Run: headless pygame with SDL's dummy video driver; simulated clock (each Clock.tick advances the game by its frame time, no real sleeping); random seed 0; keys injected as events and as key.get_pressed() state; mouse plan: one left click at the window centre at the start of phase 2, then a move to the lower-right quarter at the start of phase 3.
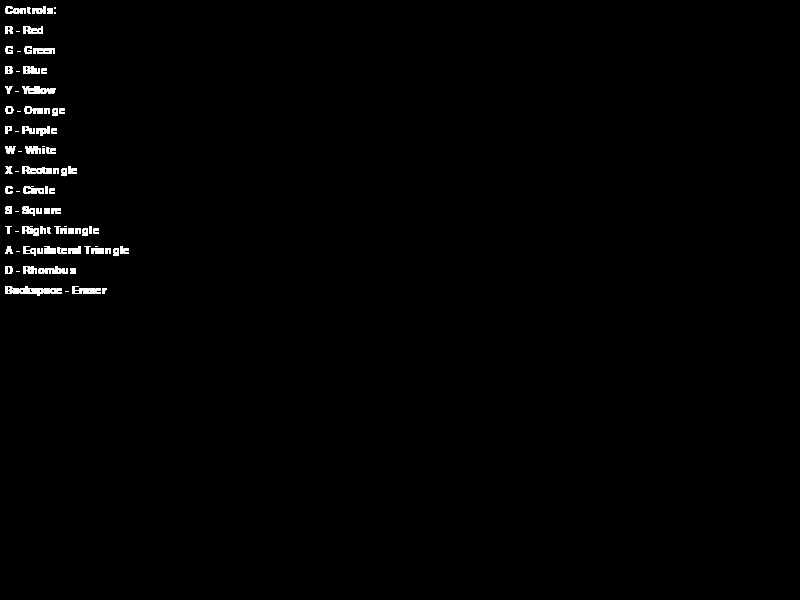
Frame 1 of 4 · flips 1–60 · no input
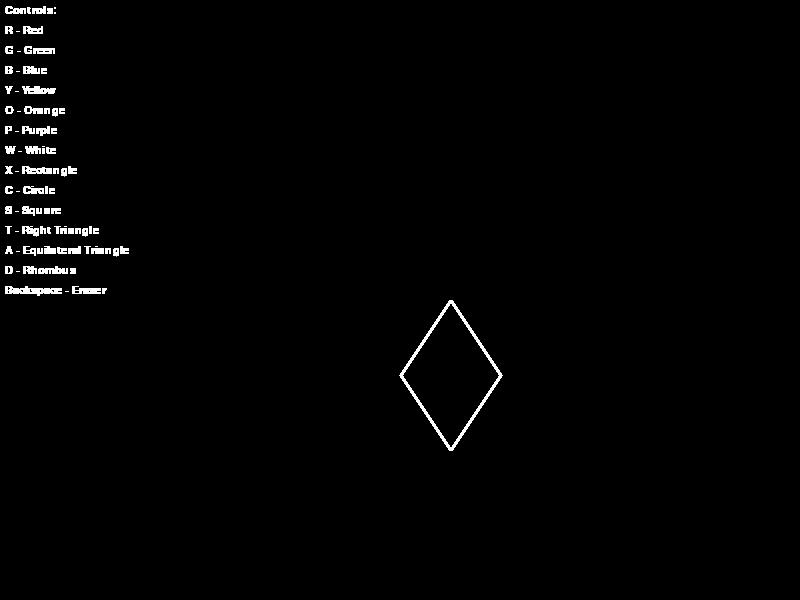
Frame 2 of 4 · flips 61–180 · clicked the window centre · tapped SPACE, RETURN · held RIGHT (→), D
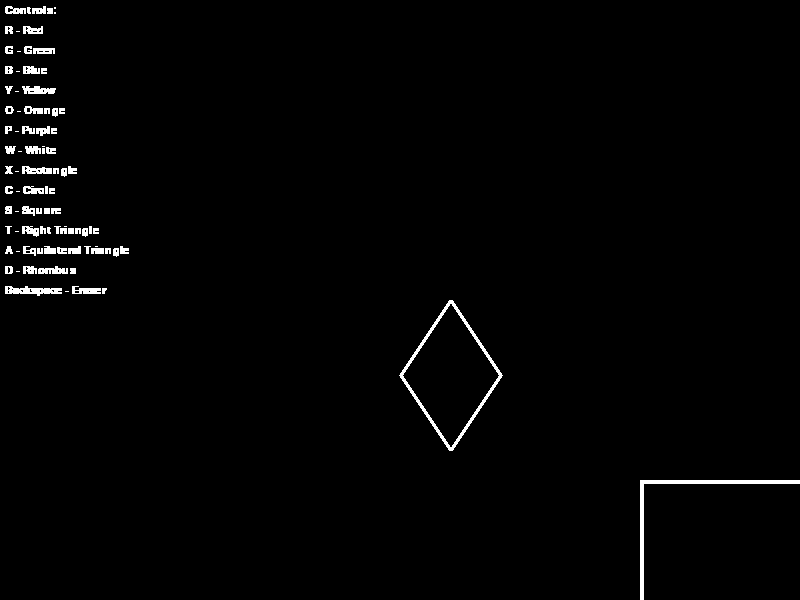
Frame 3 of 4 · flips 181–300 · moved the mouse to the lower-right quarter · held DOWN (↓), S
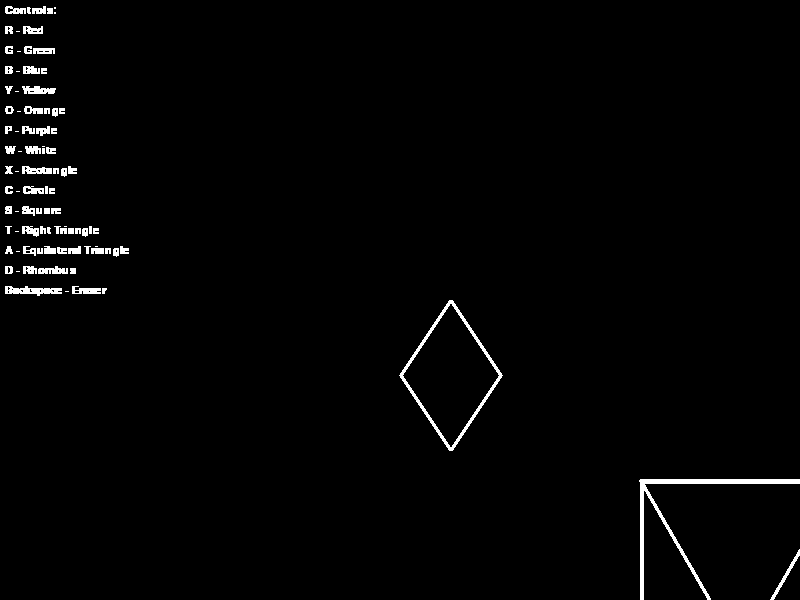
Frame 4 of 4 · flips 301–420 · held LEFT (←), A, UP (↑), W

The pygame program that drew these frames:

import pygame
import math

white = (255, 255, 255)
eraser = (0, 0, 0)
green = (34, 139, 34)
blue = (0, 0, 255)
red = (255, 0, 0)
yellow = (255, 255, 0)
orange = (255, 165, 0)
purple = (128, 0, 128)

#drawing tips
def draw_tips(screen, font):
    tips = [
        "Controls:",
        "R - Red", "G - Green", "B - Blue", "Y - Yellow", "O - Orange", "P - Purple", "W - White",
        "X - Rectangle", "C - Circle", "S - Square", "T - Right Triangle", "A - Equilateral Triangle", "D - Rhombus",
        "Backspace - Eraser"
    ]
    y_offset = 5
    for tip in tips:
        text_surface = font.render(tip, True, white)
        screen.blit(text_surface, (5, y_offset))
        y_offset += 20

def main():
    #initializing and screen
    pygame.init()
    screen = pygame.display.set_mode((800, 600))
    pygame.display.set_caption("Paint")
    clock = pygame.time.Clock()
    font = pygame.font.SysFont("Arial", 16)
    
    radius = 2
    mode = white
    last_pos = None

    #main loop
    while True:
        draw_tips(screen, font)  
        #determining if any letter key is pressed 
        for event in pygame.event.get():
            if event.type == pygame.QUIT:
                return
            if event.type == pygame.KEYDOWN:
                if event.key == pygame.K_ESCAPE:
                    return
                if event.key == pygame.K_r:
                    mode = red
                elif event.key == pygame.K_g:
                    mode = green
                elif event.key == pygame.K_b:
                    mode = blue
                elif event.key == pygame.K_y:
                    mode = yellow
                elif event.key == pygame.K_w:
                    mode = white
                elif event.key == pygame.K_o:
                    mode = orange
                elif event.key == pygame.K_p:
                    mode = purple
                elif event.key == pygame.K_x:    
                    drawRectangle(screen, pygame.mouse.get_pos(), 200, 100, mode)
                elif event.key == pygame.K_c:
                    drawCircle(screen, pygame.mouse.get_pos(), mode)
                elif event.key == pygame.K_s:
                    drawSquare(screen, pygame.mouse.get_pos(), 200, mode)
                elif event.key == pygame.K_t:
                    drawRightTriangle(screen, pygame.mouse.get_pos(), 200, 100, mode)
                elif event.key == pygame.K_a:
                    drawEquilateralTriangle(screen, pygame.mouse.get_pos(), 200, mode)
                elif event.key == pygame.K_d:
                    drawRhombus(screen, pygame.mouse.get_pos(), 100, 150, mode)
                if event.key == pygame.K_BACKSPACE:
                    radius = 20
                    mode = eraser
                else:
                    radius = 2
            if event.type == pygame.MOUSEBUTTONDOWN and event.button == 1:
                last_pos = pygame.mouse.get_pos()
            if event.type == pygame.MOUSEMOTION and event.buttons[0]:
                #draw a line from the last point to the current point 
                if last_pos is not None:
                    start_pos = last_pos
                    end_pos = pygame.mouse.get_pos()
                    drawLineBetween(screen, start_pos, end_pos, radius, mode)
                    last_pos = end_pos
        
        pygame.display.flip()
        clock.tick(60)
#drawing a line
def drawLineBetween(screen, start, end, width, color_mode):
    dx = start[0] - end[0]
    dy = start[1] - end[1]
    iterations = max(abs(dx), abs(dy))
    for i in range(iterations):
        progress = 1.0 * i / iterations
        x = int((1 - progress) * start[0] + progress * end[0])
        y = int((1 - progress) * start[1] + progress * end[1])
        pygame.draw.circle(screen, color_mode, (x, y), width)
#drawing the figures
def drawRectangle(screen, mouse_pos, w, h, color):
    pygame.draw.rect(screen, color, (*mouse_pos, w, h), 4)

def drawCircle(screen, mouse_pos, color):
    pygame.draw.circle(screen, color, mouse_pos, 100, 5)

def drawSquare(screen, mouse_pos, side_length, color):
    pygame.draw.rect(screen, color, (*mouse_pos, side_length, side_length), 4)

def drawRightTriangle(screen, mouse_pos, width, height, color):
    points = [mouse_pos, (mouse_pos[0] + width, mouse_pos[1]), (mouse_pos[0], mouse_pos[1] + height)]
    pygame.draw.polygon(screen, color, points, 4)

def drawEquilateralTriangle(screen, mouse_pos, side_length, color):
    height = side_length * math.sqrt(3) / 2
    points = [mouse_pos, (mouse_pos[0] + side_length, mouse_pos[1]), (mouse_pos[0] + side_length / 2, mouse_pos[1] + height)]
    pygame.draw.polygon(screen, color, points, 4)

def drawRhombus(screen, mouse_pos, width, height, color):
    points = [
        (mouse_pos[0], mouse_pos[1] + height / 2),
        (mouse_pos[0] + width / 2, mouse_pos[1]),
        (mouse_pos[0] + width, mouse_pos[1] + height / 2),
        (mouse_pos[0] + width / 2, mouse_pos[1] + height)
    ]
    pygame.draw.polygon(screen, color, points, 4)

main()
